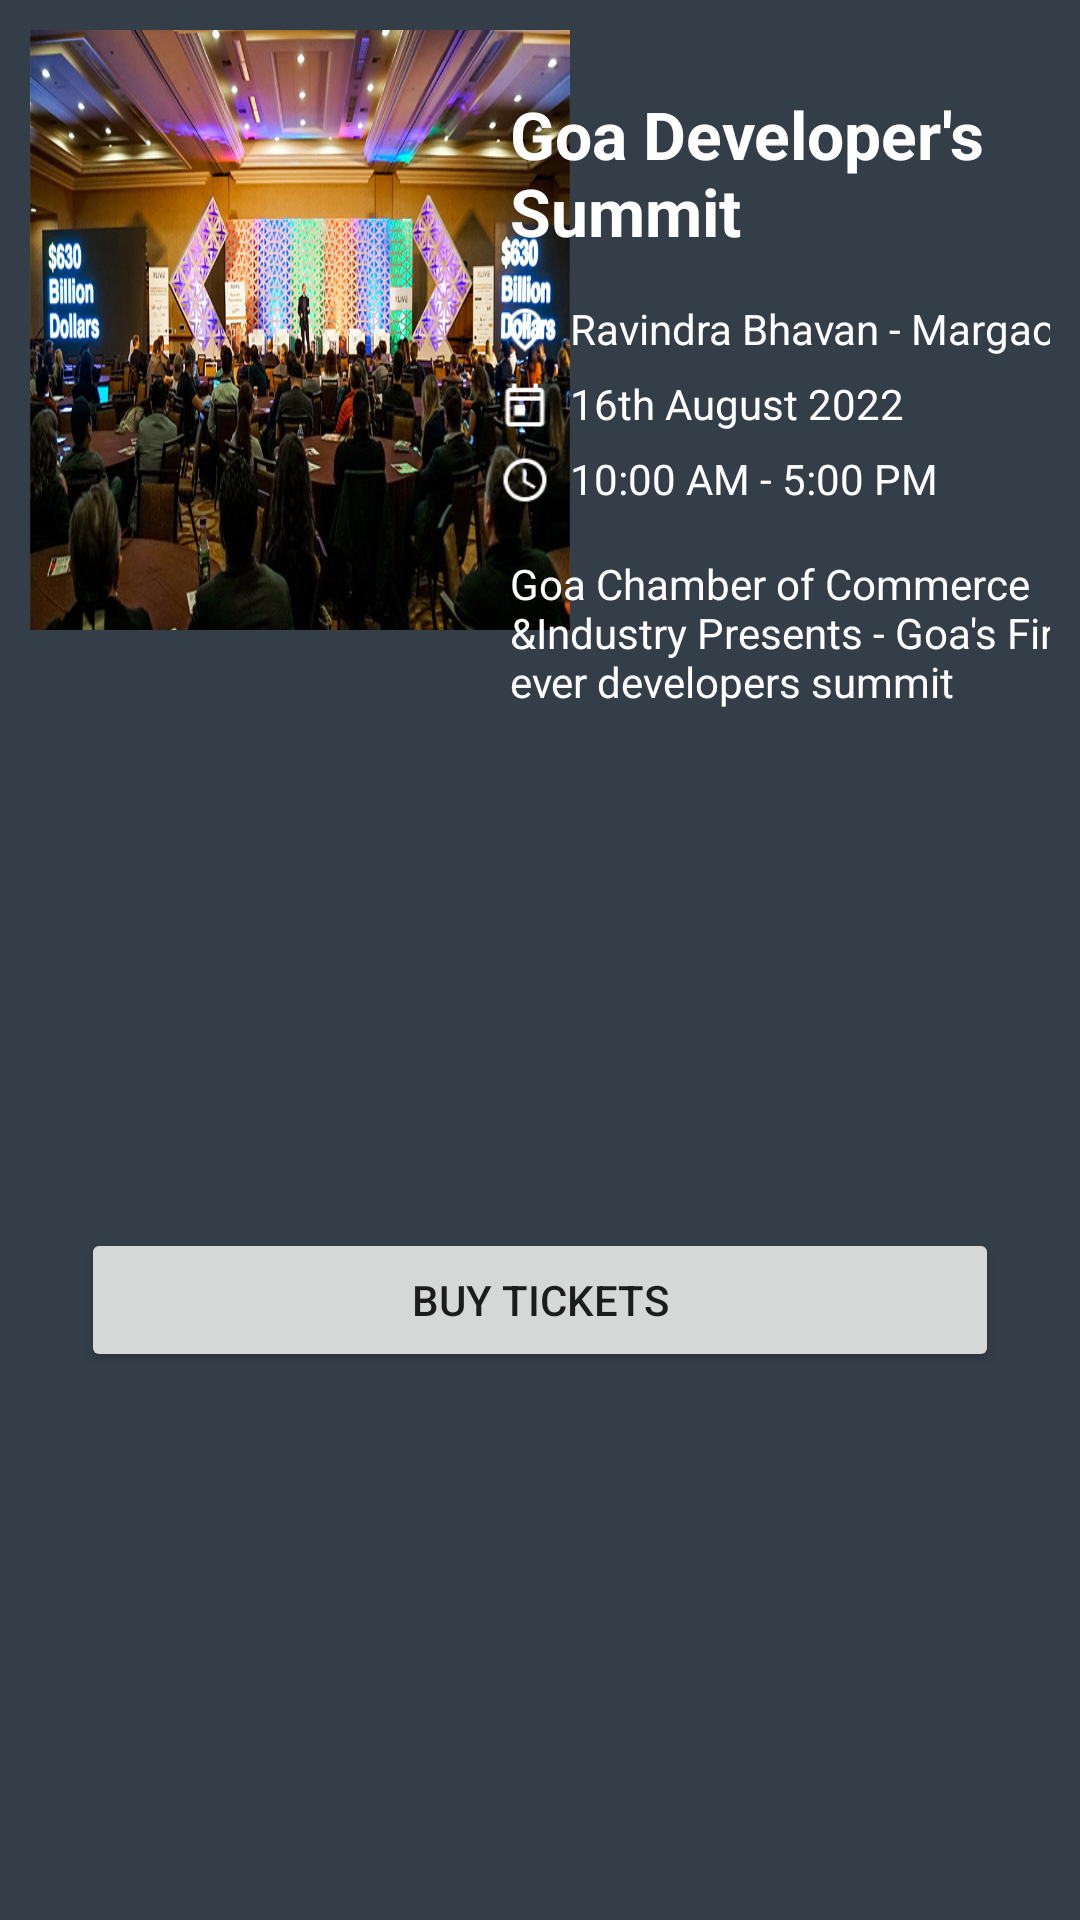

Write the Android layout XML for this screen, with the resource values it uses.
<!-- AndroidManifest.xml: application theme Theme.GDSEventApp -->
<!-- res/layout/event_carousel_item.xml -->
<?xml version="1.0" encoding="utf-8"?>
<androidx.constraintlayout.widget.ConstraintLayout xmlns:android="http://schemas.android.com/apk/res/android"
    xmlns:app="http://schemas.android.com/apk/res-auto"
    xmlns:tools="http://schemas.android.com/tools"
    android:layout_width="match_parent"
    android:layout_height="wrap_content"
    android:padding="10dp"
    android:id="@+id/event_carousel_item"
    android:background="#343E49">

    <androidx.appcompat.widget.AppCompatImageView
        android:id="@+id/iv_event_image"
        android:layout_width="180dp"
        android:layout_height="200dp"
        android:scaleType="fitXY"
        android:src="@drawable/test_img"
        app:layout_constraintStart_toStartOf="parent"
        app:layout_constraintTop_toTopOf="parent" />

    <LinearLayout
        android:id="@+id/ll"
        android:layout_width="wrap_content"
        android:layout_height="wrap_content"
        android:orientation="vertical"
        android:textAlignment="textStart"
        app:layout_constraintEnd_toEndOf="parent"
        app:layout_constraintStart_toEndOf="@+id/iv_event_image"
        app:layout_constraintTop_toTopOf="parent">

        <LinearLayout
            android:id="@+id/ll1"
            android:layout_width="wrap_content"
            android:layout_height="wrap_content"
            android:layout_marginTop="20dp"
            android:orientation="vertical">

            <TextView
                android:id="@+id/tv_eventTitle"
                android:layout_width="210dp"
                android:layout_height="wrap_content"
                android:paddingStart="5dp"
                android:text="@string/event_carousel_title"
                android:textColor="@color/white"
                android:textSize="22sp"
                android:textStyle="bold"
                tools:ignore="RtlSymmetry" />

        </LinearLayout>

        <LinearLayout
            android:id="@+id/ll2"
            android:layout_width="210dp"
            android:layout_height="wrap_content"
            android:layout_marginTop="15dp"
            android:orientation="horizontal"
            tools:ignore="UseCompoundDrawables">

            <ImageView
                android:layout_width="20dp"
                android:layout_height="20dp"
                android:contentDescription="@string/img"
                android:src="@drawable/icon_location"
                app:tint="@color/white" />

            <TextView
                android:id="@+id/tv_eventLocation"
                android:layout_width="wrap_content"
                android:layout_height="wrap_content"
                android:layout_marginStart="5dp"
                android:text="@string/event_carousel_venue"
                android:textColor="@color/white" />
        </LinearLayout>

        <LinearLayout
            android:id="@+id/ll3"
            android:layout_width="210dp"
            android:layout_height="wrap_content"
            android:layout_marginTop="5dp"
            android:orientation="horizontal"
            tools:ignore="UseCompoundDrawables">

            <ImageView
                android:layout_width="20dp"
                android:layout_height="20dp"
                android:contentDescription="@string/img"
                android:src="@drawable/icon_event_date"
                app:tint="@color/white" />

            <TextView
                android:id="@+id/tv_eventDate"
                android:layout_width="wrap_content"
                android:layout_height="wrap_content"
                android:layout_marginStart="5dp"
                android:text="@string/event_carousel_date"
                android:textColor="@color/white" />
        </LinearLayout>

        <LinearLayout
            android:id="@+id/ll4"
            android:layout_width="210dp"
            android:layout_height="wrap_content"
            android:layout_marginTop="5dp"
            android:orientation="horizontal"
            tools:ignore="UseCompoundDrawables">

            <ImageView
                android:layout_width="20dp"
                android:layout_height="20dp"
                android:contentDescription="@string/img"
                android:src="@drawable/icon_event_time"
                app:tint="@color/white" />

            <TextView
                android:id="@+id/tv_eventTime"
                android:layout_width="wrap_content"
                android:layout_height="wrap_content"
                android:layout_marginStart="5dp"
                android:text="@string/event_carousel_time"
                android:textColor="@color/white" />
        </LinearLayout>

        <LinearLayout
            android:id="@+id/ll5"
            android:layout_width="210dp"
            android:layout_height="wrap_content"
            android:layout_marginTop="15dp"
            android:paddingStart="5dp"
            tools:ignore="RtlSymmetry">

            <TextView
                android:id="@+id/tv_eventDescription"
                android:layout_width="match_parent"
                android:layout_height="wrap_content"
                android:text="@string/event_carousel_description"
                android:textColor="@color/white" />
        </LinearLayout>

    </LinearLayout>

    <Button
        android:id="@+id/btn_ec_buy"
        android:layout_width="wrap_content"
        android:layout_height="wrap_content"
        android:layout_margin="20dp"
        android:paddingStart="110dp"
        android:paddingEnd="110dp"
        android:text="@string/buy_tickets"
        app:layout_constraintBottom_toBottomOf="parent"
        app:layout_constraintEnd_toEndOf="parent"
        app:layout_constraintStart_toStartOf="parent"
        app:layout_constraintTop_toBottomOf="@+id/ll" />

</androidx.constraintlayout.widget.ConstraintLayout>
<!-- resources referenced by this layout -->
<resources>
  <color name="white">#FFFFFFFF</color>
  <!-- drawable icon_event_date: png bitmap (drawable-xxhdpi, 413 bytes) -->
  <!-- drawable icon_event_time: png bitmap (drawable-xxhdpi, 1143 bytes) -->
  <!-- drawable icon_location: png bitmap (drawable-xxhdpi, 955 bytes) -->
  <!-- drawable test_img: jpg bitmap (drawable, 171622 bytes) -->
  <string name="buy_tickets">Buy Tickets</string>
  <string name="event_carousel_date">16th August 2022</string>
  <string name="event_carousel_description"><p>Goa Chamber of Commerce &amp;Industry Presents - Goa\'s First ever developers summit</p></string>
  <string name="event_carousel_time">10:00 AM - 5:00 PM</string>
  <string name="event_carousel_title"><p>Goa Developer\'s Summit</p></string>
  <string name="event_carousel_venue"><p>Ravindra Bhavan - Margao</p></string>
  <string name="img">img</string>
  <style name="Theme.GDSEventApp" parent="Theme.MaterialComponents.DayNight.NoActionBar">
          
          <item name="colorPrimary">@color/purple_500</item>
          <item name="colorPrimaryVariant">@color/purple_700</item>
          <item name="colorOnPrimary">@color/white</item>
          
          <item name="colorSecondary">@color/teal_200</item>
          <item name="colorSecondaryVariant">@color/teal_700</item>
          <item name="colorOnSecondary">@color/black</item>
          
          <item name="android:statusBarColor" tools:targetApi="l">?attr/colorPrimaryVariant</item>
          
      </style>
  <color name="purple_500">#FF6200EE</color>
  <color name="purple_700">#FF3700B3</color>
  <color name="teal_200">#FF03DAC5</color>
  <color name="teal_700">#FF018786</color>
  <color name="black">#FF000000</color>
</resources>
